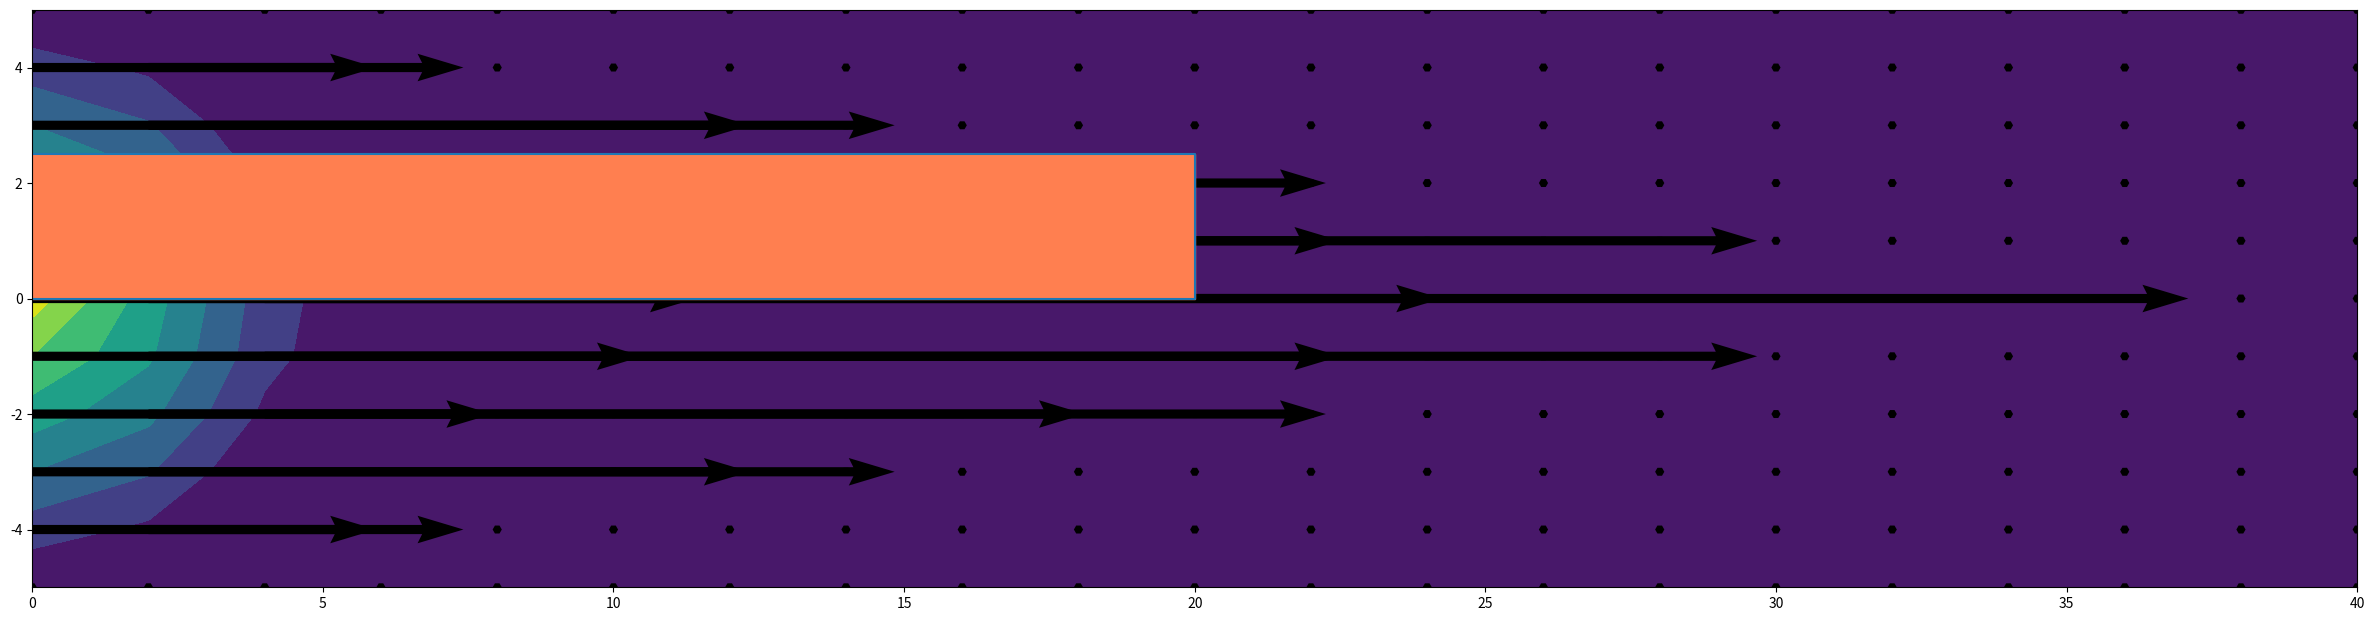

This figure's Python source: (Note: this script raises an exception after producing the figure.)
import numpy as np
import matplotlib.pyplot as plt
#from PIL import Image, ImageDraw

nx=20;ny=10
xl=40.;yl=10.
xsize=30.
ysize=xsize/xl*yl

dx=xl/nx;dy=yl/ny
#print(dx,dy)
h=np.zeros([nx+1,ny+1]);u=np.zeros([nx+1,ny+1]);v=np.zeros([nx+1,ny+1])
h[:,2]=2
print(np.shape(h))
#print(h)

x = np.linspace(0,xl,nx+1)
y = np.linspace(-yl/2.,yl/2.,ny+1)
#print('x=',x,"\n",'y=',y)

Y,X=np.meshgrid(y,x)
print('X=',np.shape(X))
print('Y=',np.shape(Y))


l=0
lmax=40
r0=yl/2.

while l<lmax:
    xp=l*dx;yp=0.
    print(l,xp)
    for i in np.arange(0,nx+1):
        for j in np.arange(0,ny+1):
            r=np.sqrt((xp-X[i,j])**2+(yp-Y[i,j])**2)
            if r<r0:
                h[i,j]=(r0-r)*3.
                u[i,j]=h[i,j]
            else:
                h[i,j]=0.
                u[i,j]=0.
    fig, ax = plt.subplots(figsize = (xsize, ysize))
    cont=ax.contourf(X, Y, h) 
    vec=ax.quiver(X, Y, u, v)
    xp=[0.,xl/2.,xl/2.,0.,0.];yp=[0.,0.,yl/4.,yl/4.,0.]
    ax.plot(xp,yp)
    ax.fill(xp,yp,color = "coral")
#    im = Image.new('RGB', (500, 250), (128, 128, 128))
#    draw = ImageDraw.Draw(im)
#    draw.polygon(((200, 200), (300, 100), (250, 50)), fill=(255, 255, 0), outline=(0, 0, 0))
    fname="./png/d" +str(l)+ '.png'
    im=plt.savefig(fname)
    l=l+1



